Labelled photos from "Zeytin_224x224_Augmented", an image-classification folder in omersuyank/OliveDiseases. The possible labels are: kus gozu mantari, pas akari, saglikli.

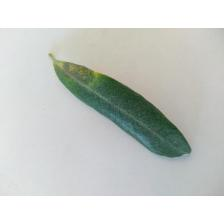
Label: kus gozu mantari

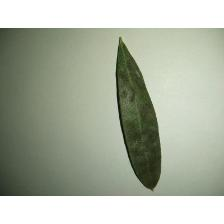
Label: kus gozu mantari

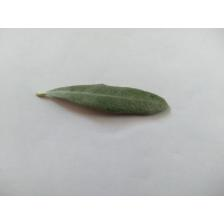
Label: saglikli

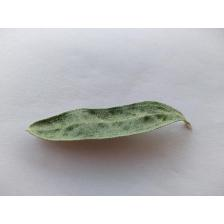
Label: pas akari

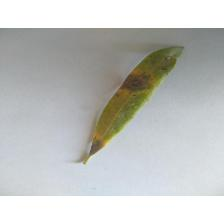
Label: kus gozu mantari

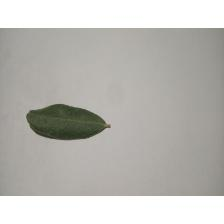
Label: saglikli
